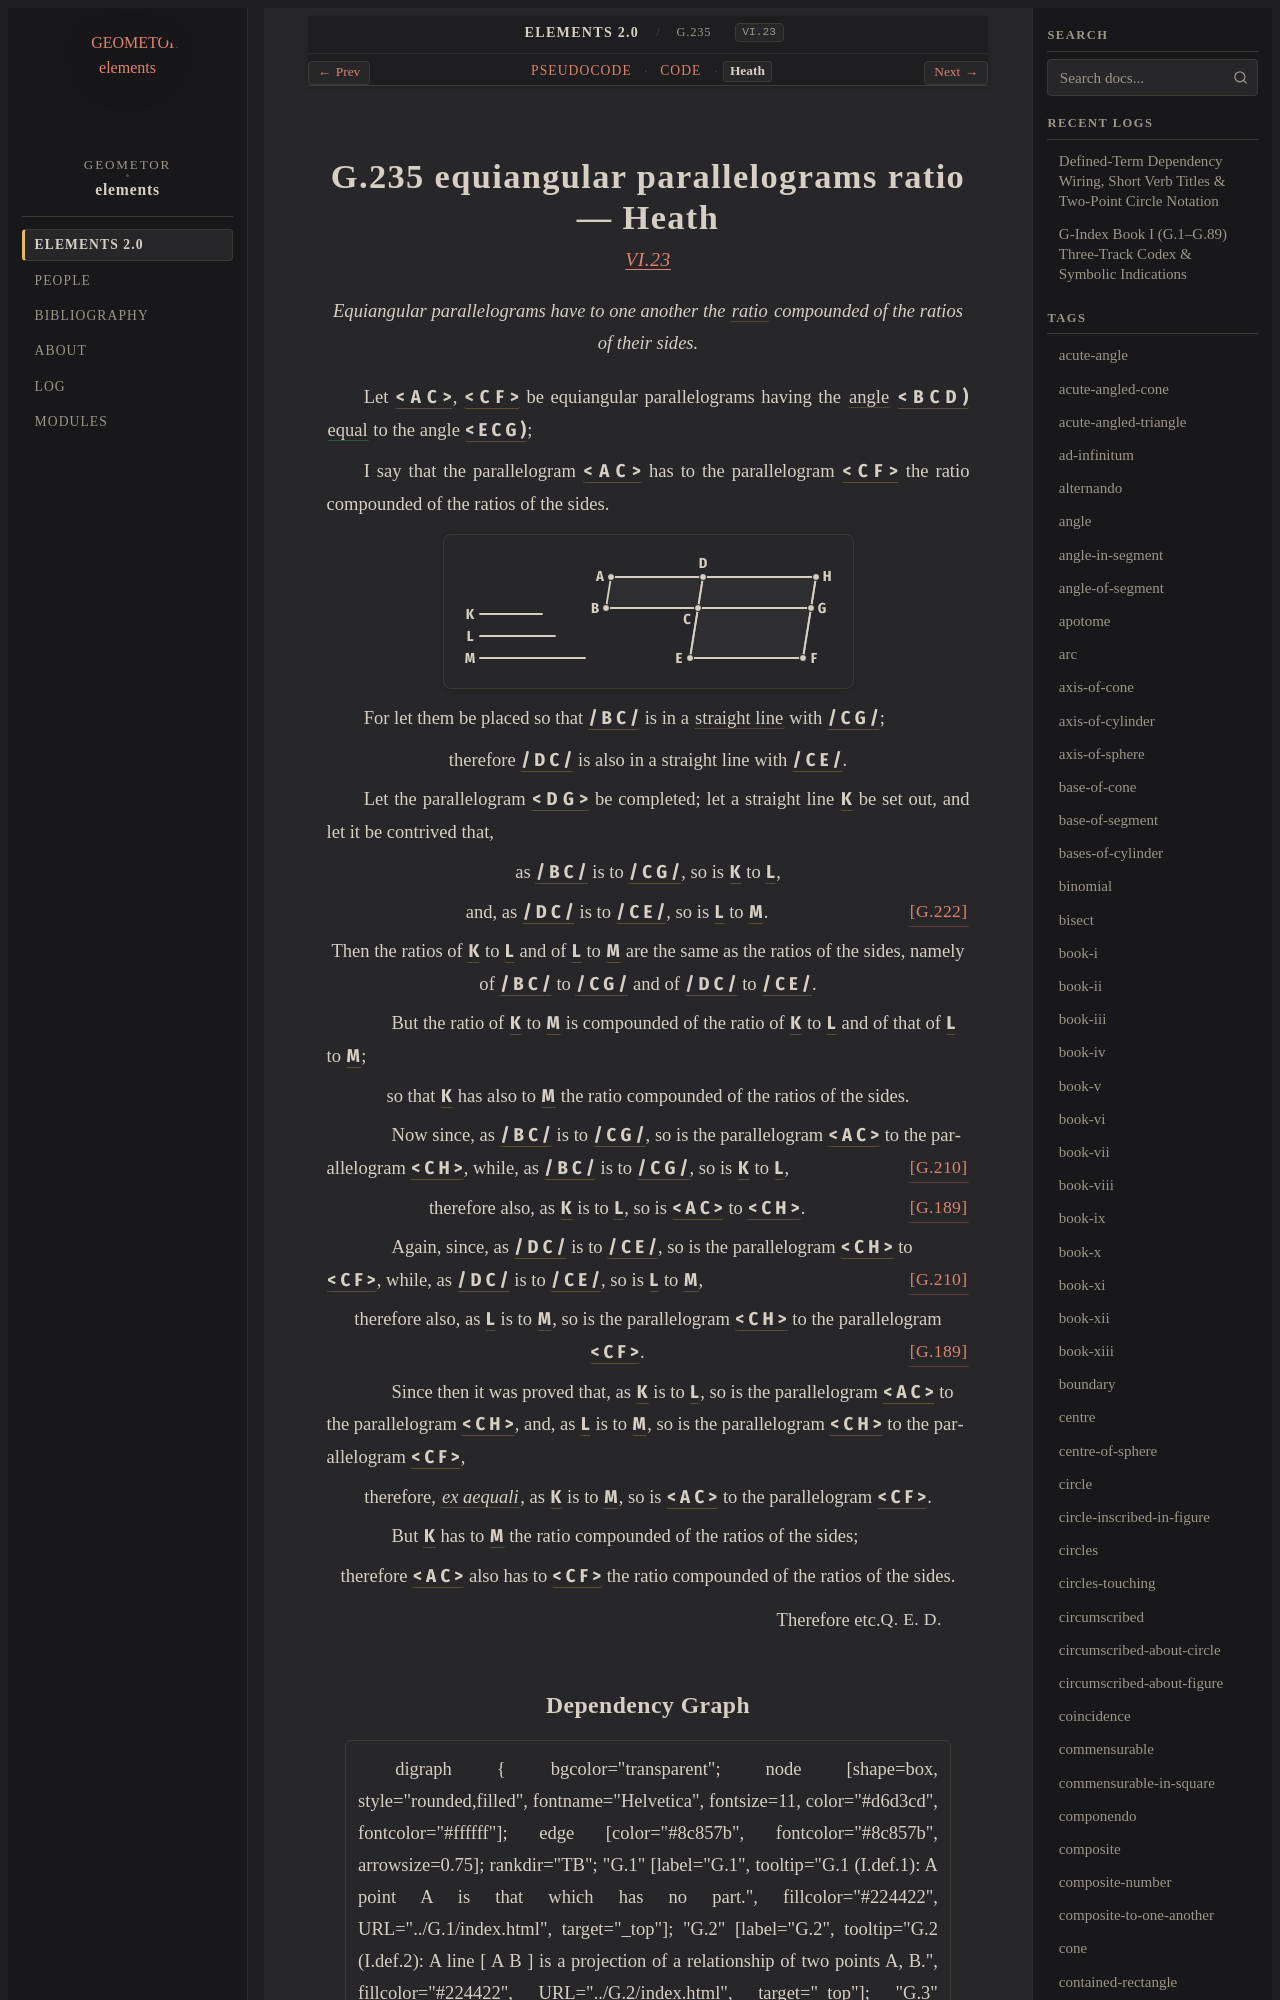

repository: geometor/elements · page: elements2/G.235/heath.html · generator: sphinx

:canonical_id: G.235
:original_id: VI.23
:title: G.235 equiangular parallelograms ratio
:volume: II
:book: VI
:type: prop

G.235 equiangular parallelograms ratio — Heath
==============================================

.. rubric:: `VI.23 <https://geometor.github.io/euclid/heath/volume_II/book_vi/propositions/23/>`_

.. enunciation::

   Equiangular parallelograms have to one another the :term:`ratio <G.173>` compounded of the ratios of their sides.

Let :g:`< A C > <g1:< A C >>`, :g:`< C F > <g1:< C F >>` be equiangular parallelograms having the :term:`angle <G.22>` :g:`< B C D ) <g1:< B C D )>` :eq:`equal <g1:< B C D ) = g1:< E C G )>` to the angle :g:`< E C G ) <g1:< E C G )>`;

I say that the parallelogram :g:`< A C > <g1:< A C >>` has to the parallelogram :g:`< C F > <g1:< C F >>` the ratio compounded of the ratios of the sides.

.. picture:: g1.svg
   :alt: Proposition 23 Diagram

For let them be placed so that :g:`/ B C / <g1:/ B C />` is in a :term:`straight line <G.4>` with :g:`/ C G / <g1:/ C G />`;

.. assertion::

   therefore :g:`/ D C / <g1:/ D C />` is also in a straight line with :g:`/ C E / <g1:/ C E />`.

Let the parallelogram :g:`< D G > <g1:< D G >>` be completed; let a straight line :g:`K <g1:K>` be set out, and let it be contrived that,

.. assertion::

   as :g:`/ B C / <g1:/ B C />` is to :g:`/ C G / <g1:/ C G />`, so is :g:`K <g1:K>` to :g:`L <g1:L>`,

.. assertion:: [G.222] <G.222>

   and, as :g:`/ D C / <g1:/ D C />` is to :g:`/ C E / <g1:/ C E />`, so is :g:`L <g1:L>` to :g:`M <g1:M>`.

.. assertion::

   Then the ratios of :g:`K <g1:K>` to :g:`L <g1:L>` and of :g:`L <g1:L>` to :g:`M <g1:M>` are the same as the ratios of the sides, namely of :g:`/ B C / <g1:/ B C />` to :g:`/ C G / <g1:/ C G />` and of :g:`/ D C / <g1:/ D C />` to :g:`/ C E / <g1:/ C E />`.

.. subclause::

   But the ratio of :g:`K <g1:K>` to :g:`M <g1:M>` is compounded of the ratio of :g:`K <g1:K>` to :g:`L <g1:L>` and of that of :g:`L <g1:L>` to :g:`M <g1:M>`;

.. assertion::

   so that :g:`K <g1:K>` has also to :g:`M <g1:M>` the ratio compounded of the ratios of the sides.

.. subclause::

   Now since, as :g:`/ B C / <g1:/ B C />` is to :g:`/ C G / <g1:/ C G />`, so is the parallelogram :g:`< A C > <g1:< A C >>` to the parallelogram :g:`< C H > <g1:< C H >>`, :just:`[G.210] <G.210>` while, as :g:`/ B C / <g1:/ B C />` is to :g:`/ C G / <g1:/ C G />`, so is :g:`K <g1:K>` to :g:`L <g1:L>`,

.. assertion:: [G.189] <G.189>

   therefore also, as :g:`K <g1:K>` is to :g:`L <g1:L>`, so is :g:`< A C > <g1:< A C >>` to :g:`< C H > <g1:< C H >>`.

.. subclause::

   Again, since, as :g:`/ D C / <g1:/ D C />` is to :g:`/ C E / <g1:/ C E />`, so is the parallelogram :g:`< C H > <g1:< C H >>` to :g:`< C F > <g1:< C F >>`, :just:`[G.210] <G.210>` while, as :g:`/ D C / <g1:/ D C />` is to :g:`/ C E / <g1:/ C E />`, so is :g:`L <g1:L>` to :g:`M <g1:M>`,

.. assertion::

   therefore also, as :g:`L <g1:L>` is to :g:`M <g1:M>`, so is the parallelogram :g:`< C H > <g1:< C H >>` to the parallelogram :g:`< C F > <g1:< C F >>`. :just:`[G.189] <G.189>`

.. subclause::

   Since then it was proved that, as :g:`K <g1:K>` is to :g:`L <g1:L>`, so is the parallelogram :g:`< A C > <g1:< A C >>` to the parallelogram :g:`< C H > <g1:< C H >>`, and, as :g:`L <g1:L>` is to :g:`M <g1:M>`, so is the parallelogram :g:`< C H > <g1:< C H >>` to the parallelogram :g:`< C F > <g1:< C F >>`,

.. assertion::

   therefore, :term:`*ex aequali* <G.174>`, as :g:`K <g1:K>` is to :g:`M <g1:M>`, so is :g:`< A C > <g1:< A C >>` to the parallelogram :g:`< C F > <g1:< C F >>`.

.. subclause::

   But :g:`K <g1:K>` has to :g:`M <g1:M>` the ratio compounded of the ratios of the sides;

.. assertion::

   therefore :g:`< A C > <g1:< A C >>` also has to :g:`< C F > <g1:< C F >>` the ratio compounded of the ratios of the sides.

.. qed::

   Therefore etc. :just:`Q. E. D.`
